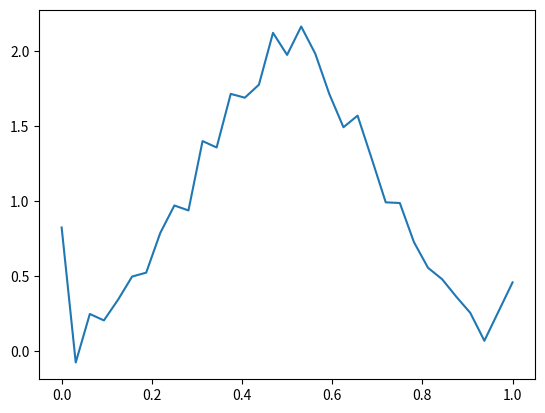

Python code for this plot:
import copy
import math
import matplotlib.pyplot as plt
import scipy.integrate as integrate
from functools import partial
import random

"""
This file will contain the necessary tools to approximate functions using the Franklin system.
In extension, I look to develop the tools to construct an empirical version distribution of some data
in the Franklin space. The special thing about this empirical distribution is that it will be continuous
instead of the classic dirac delta version which is not a pdf and the haar (histogram) version which is 
discontinuous at the boundary of the boxes.
"""


def plot_f(f):
    x = [0] * 1001
    y = [0] * 1001
    for i in range(1001):
        x[i] = i * (1 / 1000)
        y[i] = f(x[i])
    plt.plot(x, y)


class FranklinFunc:
    """
    Since each function of the Franklin basis is piecewise linear with linear pieces between each point (i/(2**J))
    i in [0, (2**J)], we can describe each function completely with only the function values at each of those points.
    """

    def __init__(self, J):
        """
        :param J: J describes the resolution (1 / (2**J))
        """
        self.J = J
        self.dx = (1 / (2 ** J))
        self.N = 2 ** J + 1  # this is the number of points (including the extra endpoint at x = 1)
        self.f = [1.] * self.N

    def integrate(self):
        tot = 0
        for i in range(self.N - 1):
            tot += self.dx * (self.f[i] + self.f[i + 1]) / 2
        return tot

    def inner_product(self, v: 'FranklinFunc'):
        tot = 0
        for i in range(self.N - 1):
            m1 = (self.f[i + 1] - self.f[i]) / self.dx
            m2 = (v.f[i + 1] - v.f[i]) / self.dx
            a = self.f[i]
            c = v.f[i]
            tot += a * c * self.dx + 0.5 * (a * m2 + c * m1) * (self.dx ** 2) + (1 / 3.) * (m1 * m2) * (self.dx ** 3)
        return tot

    def normalize(self):
        factor = self.inner_product(self)
        factor = factor ** 0.5
        for i in range(len(self.f)):
            self.f[i] = self.f[i] / factor

    def plot(self):
        x = [0] * self.N
        for i in range(self.N):
            x[i] = i * self.dx
        plt.plot(x, self.f)

    def mult_function(self, y):
        for i in range(self.N):
            self.f[i] = self.f[i] * y(i * self.dx)

    def mult_const(self, c):
        for i in range(len(self.f)):
            self.f[i] = self.f[i] * c

    def mult(self, g: 'FranklinFunc'):
        for i in range(len(self.f)):
            self.f[i] = self.f[i] * g.f[i]

    def add(self, g: 'FranklinFunc'):
        for i in range(len(self.f)):
            self.f[i] = self.f[i] + g.f[i]

    def subtract(self, g: 'FranklinFunc'):
        for i in range(len(self.f)):
            self.f[i] = self.f[i] - g.f[i]

    def get_fcn(self):
        def f(x):
            if x == 1:
                return self.f[self.N-1]
            else:
                i = math.floor((x / 1) * (2 ** self.J))
                pcnt = (x - i * self.dx) / (self.dx)
                return self.f[i] + ((self.f[i + 1] - self.f[i]) / self.dx) * pcnt * self.dx
        return f

    def eval(self, x):
        print(f"x = {x}")
        if x == 1:
            return self.f[self.N - 1]
        else:
            i = math.floor((x / 1) * (2 ** self.J))
            pcnt = (x - i * self.dx) / (self.dx)
            return self.f[i] + ((self.f[i + 1] - self.f[i]) / self.dx) * pcnt * self.dx




def orthogonalize(v: FranklinFunc, basis):
    f = FranklinFunc(v.J)
    f.mult(v)
    for base in basis:
        temp = FranklinFunc(v.J)
        temp.mult(base)
        proj = temp.inner_product(v)
        temp.mult_const(proj)
        f.subtract(temp)
    f.normalize()
    return f


class FranklinBasis:
    """
    This class will give the set of functions that is used to construct the basis of functions for the Franklin system.
    The chosen resolution parameter J will define the granularity of the approximations possible from this basis.
    """

    def __init__(self, J):
        """
        :param J: Integer J defines the resolution of the approximation. 1/(2**J) is the width of resolution grains.
        """
        self.J = J
        self.dx = (1 / (2 ** J))
        self.N = 2 ** J

        """ initialize the basis with the constant function """
        self.raw_basis = [FranklinFunc(J)]
        self.basis = [FranklinFunc(J)]
        """ add the first basis function f(x) = x after orthogonalization"""
        fnext = FranklinFunc(J)
        fnext.mult_function(lambda x: x)
        fnext = orthogonalize(fnext, self.basis)
        self.basis.append(fnext)
        fnext = FranklinFunc(J)
        fnext.mult_function(lambda x: x)
        self.raw_basis.append(fnext)
        """ add the rest of the functions up to the desired resolution"""
        j = 1
        while j <= J:
            num = 1
            while num < (2 ** j):
                an = num / (2 ** j)
                fnext = FranklinFunc(J)
                fnext.mult_function(lambda x: (x - an) if x >= an else 0)
                self.raw_basis.append(fnext)
                fnext = FranklinFunc(J)
                fnext.mult_function(lambda x: (x - an) if x >= an else 0)
                fnext = orthogonalize(fnext, self.basis)
                self.basis.append(fnext)

                num += 2
            j += 1

    def approximate_function(self, fnc):
        a = [1.]*self.N         # the coefficient weights for the approximation
        f_tot = FranklinFunc(self.J)    # the approximation
        f_tot.mult_function(lambda x: 0)    # initialize to 0

        """ Obtain the weights and add the result to the total"""
        for i in range(self.N):
            fi = FranklinFunc(self.J)
            fi.mult(self.basis[i])
            fi_func = fi.get_fcn()
            (a[i], _) = integrate.quad(lambda x: fi_func(x) * fnc(x), 0, 1)
            fi.mult_const(a[i])
            f_tot.add(fi)
        print(f"the coefficients are {a}")
        return f_tot

    def approximate_dist(self, data):
        C = 0
        for i in range(self.N):
            s = 0
            for d in range(len(data)):
                s += self.basis[i].eval(data[d]) / len(data)
            C += s*self.basis[i].integrate()
        C = C ** (-0.5)

        a = [0.] * self.N  # the coefficient weights for the approximation
        f_tot = FranklinFunc(self.J)  # the approximation
        f_tot.mult_function(lambda x: 0)  # initialize to 0

        """ Obtain the weights and add the result to the total"""
        for i in range(self.N):
            fi = FranklinFunc(self.J)
            fi.mult(self.basis[i])
            fi.mult_const(C)
            for d in data:
                a[i] += fi.eval(d)/len(data)
            fi.mult_const(a[i])
            f_tot.add(fi)
        return f_tot



# approximator = FranklinBasis(4)
# f_true = lambda x: math.sin(2*math.pi*x)
# approx = approximator.approximate_function(f_true)
# approx.plot()
# plt.show()

approximator = FranklinBasis(5)
D = 10000
data = [1.]*D
for d in range(D):
    p = random.gauss(0.5, 0.2)
    data[d] = 0 if p < 0. else (p if p < 1. else 1)
approx = approximator.approximate_dist(data)
print(f"l1 integral = {approx.integrate()}")
approx.plot()
plt.show()





# # Test functions
# f0 = lambda x: 1
#
#
# def f1(x):
#     return (3. ** 0.5) * (2 * x - 1)
#
#
# def f2(x):
#     if x <= 0.5:
#         return (3. ** 0.5) * (1 - 4 * x)
#     else:
#         return (3. ** 0.5) * (4 * x - 3)
#
#
# def f3(x):
#     if x <= 0.25:
#         return (3. ** 0.5) * (1 / (19)) * (10 - 76 * x)
#     elif 0.25 < x <= 0.5:
#         return (3. ** 0.5) * (1 / (19)) * (-22 + 52 * x)
#     else:
#         return (3. ** 0.5) * (1 / (19)) * (10 - 12 * x)
#
#
# def f3test(x):
#     v = (x - 1 / 4) if x >= 1 / 4 else 0
#     v -= (9 / 32)
#     v -= ((9 * 3 ** 0.5) / (64)) * f1(x)
#     v -= (1 / (16 * 3 ** 0.5)) * f2(x)
#     return v
#
#
# def f3normalized(x):
#     (intg, _) = integrate.quad(lambda x: f3test(x) ** 2, 0, 1)
#     return f3test(x) / (intg ** 0.5)


